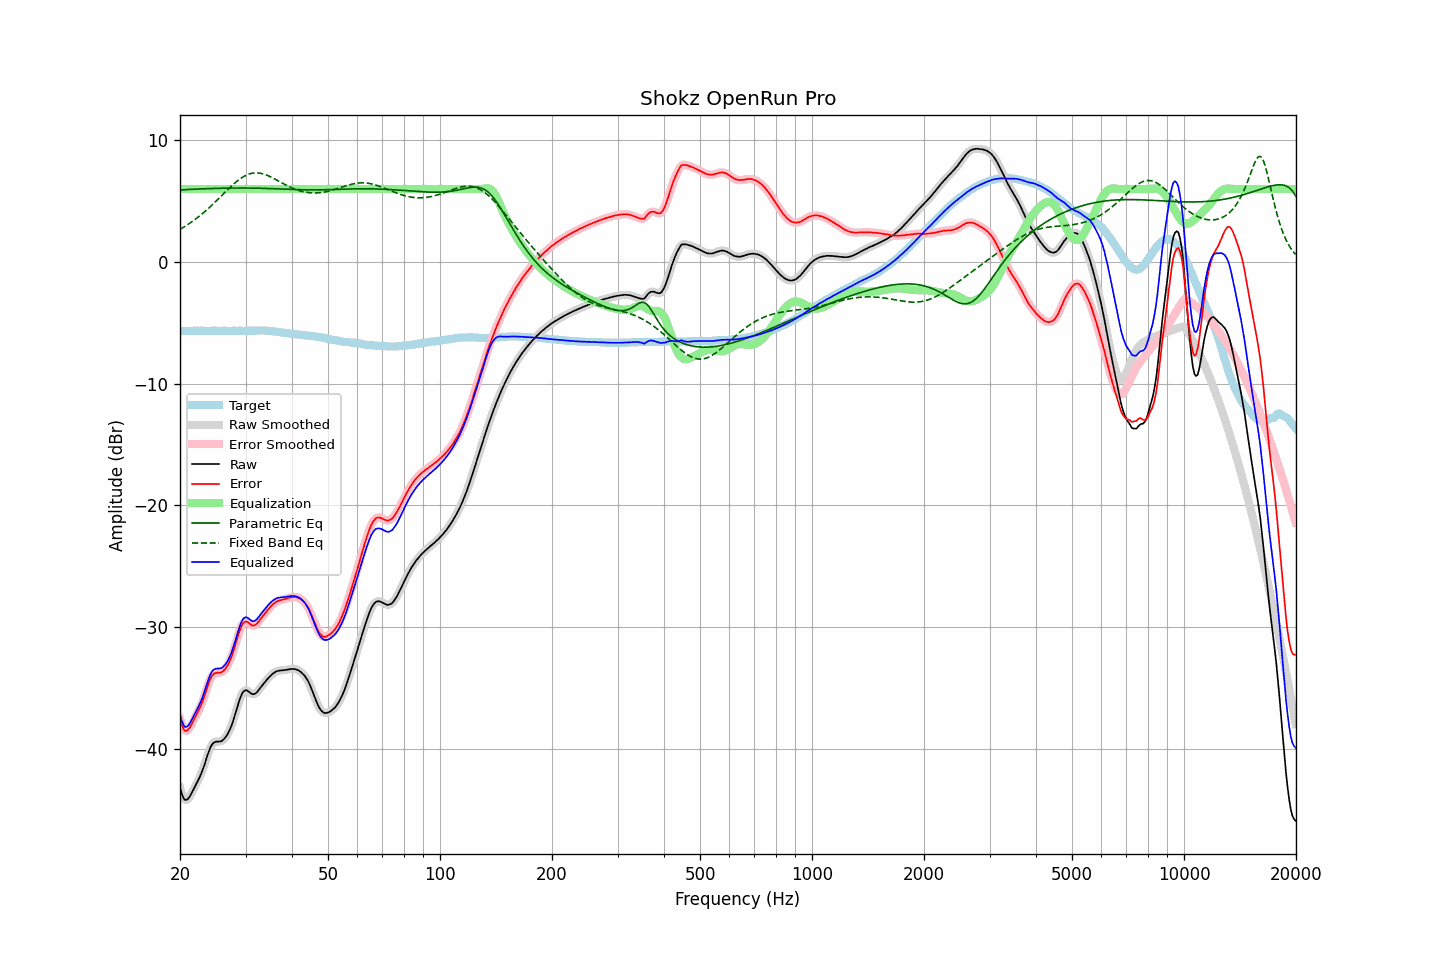

The table this chart was drawn from, first rows:
frequency, raw, error, smoothed, error_smoothed, equalization, parametric_eq, fixed_band_eq, equalized_raw, equalized_smoothed, target
20.00, -43.19, -37.50, -43.19, -37.51, 6.00, 5.91, 2.69, -37.19, -37.19, -5.69
20.20, -43.65, -37.96, -43.66, -37.97, 6.00, 5.92, 2.76, -37.65, -37.66, -5.69
20.40, -44.00, -38.32, -43.98, -38.30, 6.00, 5.93, 2.84, -38.00, -37.98, -5.68
20.61, -44.20, -38.53, -44.17, -38.49, 6.00, 5.94, 2.92, -38.20, -38.17, -5.68
20.81, -44.20, -38.52, -44.21, -38.53, 6.00, 5.95, 3.01, -38.20, -38.21, -5.68
21.02, -44.11, -38.43, -44.11, -38.44, 6.00, 5.96, 3.09, -38.11, -38.11, -5.68
21.23, -43.94, -38.27, -43.93, -38.27, 6.00, 5.96, 3.18, -37.94, -37.93, -5.67
21.44, -43.70, -38.05, -43.71, -38.05, 6.00, 5.97, 3.27, -37.70, -37.71, -5.66
21.66, -43.44, -37.79, -43.44, -37.79, 6.00, 5.98, 3.36, -37.44, -37.44, -5.66
21.87, -43.17, -37.53, -43.17, -37.53, 6.00, 5.99, 3.46, -37.17, -37.17, -5.65
22.09, -42.90, -37.25, -42.91, -37.26, 6.00, 5.99, 3.56, -36.90, -36.91, -5.66
22.31, -42.65, -37.01, -42.66, -37.01, 6.00, 6.00, 3.66, -36.65, -36.66, -5.65
22.54, -42.40, -36.75, -42.39, -36.74, 6.00, 6.00, 3.76, -36.40, -36.39, -5.66
22.76, -42.10, -36.46, -42.10, -36.45, 6.00, 6.01, 3.87, -36.10, -36.10, -5.65
22.99, -41.77, -36.12, -41.77, -36.12, 6.00, 6.01, 3.98, -35.77, -35.77, -5.65
23.22, -41.40, -35.74, -41.39, -35.74, 6.00, 6.02, 4.09, -35.40, -35.39, -5.66
23.45, -40.98, -35.33, -40.99, -35.33, 6.00, 6.02, 4.21, -34.98, -34.99, -5.66
23.69, -40.58, -34.93, -40.58, -34.92, 6.00, 6.03, 4.32, -34.58, -34.58, -5.66
23.92, -40.20, -34.55, -40.20, -34.54, 6.00, 6.03, 4.44, -34.20, -34.20, -5.66
24.16, -39.86, -34.21, -39.88, -34.23, 6.00, 6.04, 4.57, -33.86, -33.88, -5.66
24.40, -39.63, -33.99, -39.64, -34.00, 6.00, 6.04, 4.69, -33.63, -33.64, -5.65
24.65, -39.50, -33.85, -39.50, -33.85, 6.00, 6.04, 4.82, -33.50, -33.50, -5.65
24.89, -39.43, -33.78, -39.43, -33.78, 6.00, 6.05, 4.94, -33.43, -33.43, -5.65
25.14, -39.41, -33.75, -39.41, -33.76, 6.00, 6.05, 5.07, -33.41, -33.41, -5.66
25.39, -39.41, -33.75, -39.41, -33.75, 6.00, 6.06, 5.20, -33.41, -33.41, -5.66
25.65, -39.40, -33.74, -39.39, -33.74, 6.00, 6.06, 5.33, -33.40, -33.39, -5.66
25.91, -39.36, -33.70, -39.34, -33.69, 6.00, 6.06, 5.47, -33.36, -33.34, -5.66
26.16, -39.24, -33.60, -39.25, -33.60, 6.00, 6.06, 5.60, -33.24, -33.25, -5.65
26.43, -39.11, -33.46, -39.11, -33.46, 6.00, 6.07, 5.73, -33.11, -33.11, -5.65
26.69, -38.93, -33.27, -38.92, -33.27, 6.00, 6.07, 5.86, -32.93, -32.92, -5.66
26.96, -38.70, -33.04, -38.70, -33.05, 6.00, 6.07, 5.99, -32.70, -32.70, -5.66
27.23, -38.43, -32.78, -38.43, -32.77, 6.00, 6.07, 6.12, -32.43, -32.43, -5.66
27.50, -38.12, -32.46, -38.10, -32.45, 6.00, 6.08, 6.24, -32.12, -32.10, -5.66
27.77, -37.72, -32.08, -37.73, -32.08, 6.00, 6.08, 6.36, -31.72, -31.73, -5.65
28.05, -37.30, -31.66, -37.30, -31.65, 6.00, 6.08, 6.48, -31.30, -31.30, -5.65
28.33, -36.86, -31.21, -36.85, -31.20, 6.00, 6.08, 6.59, -30.86, -30.85, -5.66
28.62, -36.40, -30.75, -36.41, -30.76, 6.00, 6.08, 6.70, -30.40, -30.41, -5.66
28.90, -36.00, -30.35, -36.00, -30.35, 6.00, 6.08, 6.80, -30.00, -30.00, -5.65
29.19, -35.65, -30.00, -35.65, -30.00, 6.00, 6.08, 6.89, -29.65, -29.65, -5.65
29.48, -35.38, -29.72, -35.39, -29.74, 6.00, 6.08, 6.98, -29.38, -29.39, -5.66
29.78, -35.24, -29.58, -35.24, -29.59, 6.00, 6.08, 7.05, -29.24, -29.24, -5.66
30.08, -35.19, -29.54, -35.19, -29.54, 6.00, 6.08, 7.12, -29.19, -29.19, -5.65
30.38, -35.23, -29.57, -35.24, -29.59, 6.00, 6.08, 7.18, -29.23, -29.24, -5.66
30.68, -35.34, -29.69, -35.33, -29.68, 6.00, 6.08, 7.23, -29.34, -29.33, -5.65
30.99, -35.44, -29.79, -35.43, -29.79, 6.00, 6.08, 7.27, -29.44, -29.43, -5.65
31.30, -35.52, -29.87, -35.50, -29.86, 6.00, 6.07, 7.30, -29.52, -29.50, -5.65
31.61, -35.51, -29.87, -35.51, -29.87, 6.00, 6.07, 7.32, -29.51, -29.51, -5.64
31.93, -35.45, -29.80, -35.45, -29.81, 6.00, 6.07, 7.33, -29.45, -29.45, -5.65
32.24, -35.33, -29.70, -35.32, -29.69, 6.00, 6.07, 7.32, -29.33, -29.32, -5.64
32.57, -35.16, -29.52, -35.17, -29.53, 6.00, 6.06, 7.31, -29.16, -29.17, -5.64
32.89, -35.00, -29.36, -35.00, -29.36, 6.00, 6.06, 7.29, -29.00, -29.00, -5.64
33.22, -34.82, -29.18, -34.82, -29.19, 6.00, 6.06, 7.26, -28.82, -28.82, -5.64
33.55, -34.66, -29.02, -34.65, -29.02, 6.00, 6.05, 7.23, -28.66, -28.65, -5.64
33.89, -34.49, -28.85, -34.49, -28.85, 6.00, 6.05, 7.18, -28.49, -28.49, -5.64
34.23, -34.33, -28.68, -34.33, -28.68, 6.00, 6.04, 7.13, -28.33, -28.33, -5.65
34.57, -34.18, -28.52, -34.18, -28.53, 6.00, 6.04, 7.08, -28.18, -28.18, -5.66
34.92, -34.04, -28.37, -34.04, -28.37, 6.00, 6.03, 7.02, -28.04, -28.04, -5.67
35.27, -33.91, -28.24, -33.91, -28.24, 6.00, 6.03, 6.95, -27.91, -27.91, -5.67
35.62, -33.80, -28.10, -33.80, -28.11, 6.00, 6.02, 6.89, -27.80, -27.80, -5.70
35.97, -33.72, -28.01, -33.71, -28.00, 6.00, 6.02, 6.82, -27.72, -27.71, -5.71
... 635 more rows
